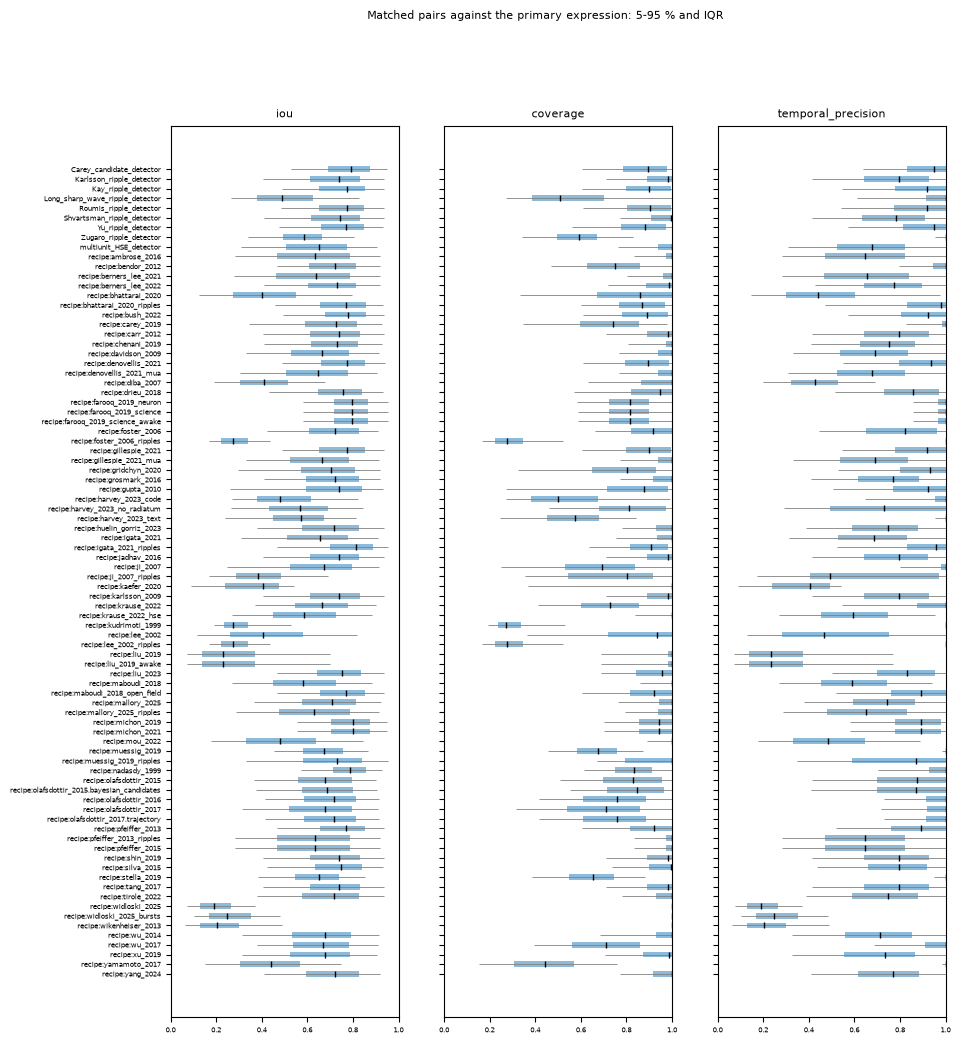

The file beside this chart, header and first rows:
method, setting, measure, n_pairs, q05, q25, median, q75, q95, median_low, median_high, recall, recall_low, recall_high, primary_expression, n_sessions, n_failures
Carey_candidate_detector, default, iou, 1786, 0.5295, 0.6908, 0.793, 0.8736, 0.948, 0.7846, 0.8045, 0.8159, 0.8052, 0.8274, network, 20, 0
Carey_candidate_detector, default, coverage, 1786, 0.605, 0.7844, 0.8936, 0.9772, 1, 0.8842, 0.9043, 0.8159, 0.8052, 0.8274, network, 20, 0
Carey_candidate_detector, default, temporal_precision, 1786, 0.6356, 0.8307, 0.9476, 1, 1, 0.9358, 0.9568, 0.8159, 0.8052, 0.8274, network, 20, 0
Karlsson_ripple_detector, default, iou, 1467, 0.4047, 0.6111, 0.7377, 0.8297, 0.9363, 0.7249, 0.7489, 0.7234, 0.7087, 0.7396, ripple, 20, 0
Karlsson_ripple_detector, default, coverage, 1467, 0.7118, 0.8902, 0.9829, 1, 1, 0.9765, 0.9932, 0.7234, 0.7087, 0.7396, ripple, 20, 0
Karlsson_ripple_detector, default, temporal_precision, 1467, 0.4133, 0.641, 0.7946, 0.9293, 1, 0.7812, 0.8111, 0.7234, 0.7087, 0.7396, ripple, 20, 0
Kay_ripple_detector, default, iou, 1680, 0.4898, 0.6525, 0.7722, 0.8515, 0.9366, 0.7635, 0.7799, 0.8284, 0.8164, 0.8423, ripple, 20, 0
Kay_ripple_detector, default, coverage, 1680, 0.605, 0.799, 0.8991, 0.9938, 1, 0.8954, 0.9037, 0.8284, 0.8164, 0.8423, ripple, 20, 0
Kay_ripple_detector, default, temporal_precision, 1680, 0.544, 0.7775, 0.9205, 1, 1, 0.9098, 0.9331, 0.8284, 0.8164, 0.8423, ripple, 20, 0
Long_sharp_wave_ripple_detector, default, iou, 1370, 0.2663, 0.3779, 0.4871, 0.6268, 0.8247, 0.4721, 0.4995, 0.6755, 0.656, 0.6932, ripple, 20, 0
Long_sharp_wave_ripple_detector, default, coverage, 1370, 0.2718, 0.3837, 0.5098, 0.7011, 1, 0.4921, 0.5266, 0.6755, 0.656, 0.6932, ripple, 20, 0
Long_sharp_wave_ripple_detector, default, temporal_precision, 1370, 0.6103, 0.9128, 1, 1, 1, 1, 1, 0.6755, 0.656, 0.6932, ripple, 20, 0
Roumis_ripple_detector, default, iou, 1679, 0.4845, 0.6529, 0.7725, 0.85, 0.9374, 0.7621, 0.779, 0.8279, 0.8161, 0.8415, ripple, 20, 0
Roumis_ripple_detector, default, coverage, 1679, 0.6089, 0.8021, 0.9016, 0.9966, 1, 0.8968, 0.9094, 0.8279, 0.8161, 0.8415, ripple, 20, 0
Roumis_ripple_detector, default, temporal_precision, 1679, 0.5422, 0.773, 0.9173, 1, 1, 0.9053, 0.9283, 0.8279, 0.8161, 0.8415, ripple, 20, 0
Shvartsman_ripple_detector, default, iou, 1341, 0.411, 0.6146, 0.7415, 0.8327, 0.9357, 0.7292, 0.7528, 0.6612, 0.6456, 0.6777, ripple, 20, 0
Shvartsman_ripple_detector, default, coverage, 1341, 0.7717, 0.909, 0.997, 1, 1, 0.9847, 1, 0.6612, 0.6456, 0.6777, ripple, 20, 0
Shvartsman_ripple_detector, default, temporal_precision, 1341, 0.4128, 0.6328, 0.7822, 0.9077, 1, 0.7718, 0.7978, 0.6612, 0.6456, 0.6777, ripple, 20, 0
Yu_ripple_detector, default, iou, 1731, 0.476, 0.6594, 0.7706, 0.8486, 0.9331, 0.7628, 0.7805, 0.8536, 0.8436, 0.8643, ripple, 20, 0
Yu_ripple_detector, default, coverage, 1731, 0.5625, 0.774, 0.8798, 0.973, 1, 0.8738, 0.8875, 0.8536, 0.8436, 0.8643, ripple, 20, 0
Yu_ripple_detector, default, temporal_precision, 1731, 0.5705, 0.8116, 0.9489, 1, 1, 0.9347, 0.96, 0.8536, 0.8436, 0.8643, ripple, 20, 0
Zugaro_ripple_detector, default, iou, 1352, 0.3415, 0.4931, 0.5874, 0.6664, 0.8036, 0.5779, 0.5939, 0.6667, 0.6457, 0.688, ripple, 20, 0
Zugaro_ripple_detector, default, coverage, 1352, 0.3438, 0.4952, 0.5916, 0.6717, 0.8278, 0.5835, 0.598, 0.6667, 0.6457, 0.688, ripple, 20, 0
Zugaro_ripple_detector, default, temporal_precision, 1352, 0.9543, 1, 1, 1, 1, 1, 1, 0.6667, 0.6457, 0.688, ripple, 20, 0
multiunit_HSE_detector, default, iou, 1833, 0.3092, 0.5071, 0.6503, 0.7759, 0.9077, 0.6403, 0.6564, 0.9343, 0.9242, 0.9445, burst, 20, 0
multiunit_HSE_detector, default, coverage, 1833, 0.7645, 0.9385, 1, 1, 1, 1, 1, 0.9343, 0.9242, 0.9445, burst, 20, 0
multiunit_HSE_detector, default, temporal_precision, 1833, 0.3108, 0.5227, 0.6761, 0.8226, 1, 0.6674, 0.6869, 0.9343, 0.9242, 0.9445, burst, 20, 0
recipe:ambrose_2016, literature, iou, 1476, 0.2815, 0.468, 0.6338, 0.7884, 0.919, 0.6125, 0.6476, 0.7278, 0.7101, 0.7464, ripple, 20, 0
recipe:ambrose_2016, literature, coverage, 1476, 0.8346, 0.9732, 1, 1, 1, 1, 1, 0.7278, 0.7101, 0.7464, ripple, 20, 0
recipe:ambrose_2016, literature, temporal_precision, 1476, 0.2815, 0.4699, 0.6454, 0.8206, 1, 0.625, 0.6614, 0.7278, 0.7101, 0.7464, ripple, 20, 0
recipe:bendor_2012, literature, iou, 1306, 0.467, 0.6077, 0.7204, 0.8138, 0.9174, 0.7097, 0.7329, 0.6656, 0.6428, 0.6886, burst, 20, 0
recipe:bendor_2012, literature, coverage, 1306, 0.4679, 0.625, 0.7484, 0.8599, 1, 0.7393, 0.7599, 0.6656, 0.6428, 0.6886, burst, 20, 0
recipe:bendor_2012, literature, temporal_precision, 1306, 0.7968, 0.9464, 1, 1, 1, 1, 1, 0.6656, 0.6428, 0.6886, burst, 20, 0
recipe:berners_lee_2021, literature, iou, 1611, 0.2802, 0.4629, 0.6368, 0.7867, 0.9176, 0.6259, 0.6497, 0.7944, 0.7792, 0.8109, ripple, 20, 0
recipe:berners_lee_2021, literature, coverage, 1611, 0.8027, 0.9623, 1, 1, 1, 1, 1, 0.7944, 0.7792, 0.8109, ripple, 20, 0
recipe:berners_lee_2021, literature, temporal_precision, 1611, 0.2825, 0.4676, 0.6573, 0.8376, 1, 0.6429, 0.6689, 0.7944, 0.7792, 0.8109, ripple, 20, 0
recipe:berners_lee_2022, literature, iou, 1305, 0.4115, 0.6033, 0.7282, 0.8157, 0.918, 0.7157, 0.7371, 0.6651, 0.6469, 0.6861, burst, 20, 0
recipe:berners_lee_2022, literature, coverage, 1305, 0.719, 0.8872, 0.9859, 1, 1, 0.9752, 0.9959, 0.6651, 0.6469, 0.6861, burst, 20, 0
recipe:berners_lee_2022, literature, temporal_precision, 1305, 0.425, 0.6431, 0.7749, 0.8973, 1, 0.7613, 0.7859, 0.6651, 0.6469, 0.6861, burst, 20, 0
recipe:bhattarai_2020, literature, iou, 797, 0.1246, 0.2739, 0.4027, 0.5512, 0.7953, 0.3839, 0.4267, 0.3641, 0.3478, 0.3819, network, 20, 0
recipe:bhattarai_2020, literature, coverage, 797, 0.3323, 0.672, 0.8601, 1, 1, 0.8407, 0.8707, 0.3641, 0.3478, 0.3819, network, 20, 0
recipe:bhattarai_2020, literature, temporal_precision, 797, 0.146, 0.3022, 0.4422, 0.603, 0.974, 0.4272, 0.4582, 0.3641, 0.3478, 0.3819, network, 20, 0
recipe:bhattarai_2020_ripples, literature, iou, 908, 0.4574, 0.6561, 0.7699, 0.8561, 0.9305, 0.7592, 0.7838, 0.4477, 0.4272, 0.4696, ripple, 20, 0
recipe:bhattarai_2020_ripples, literature, coverage, 908, 0.5985, 0.7653, 0.8704, 0.9713, 1, 0.858, 0.885, 0.4477, 0.4272, 0.4696, ripple, 20, 0
recipe:bhattarai_2020_ripples, literature, temporal_precision, 908, 0.4703, 0.8328, 0.9808, 1, 1, 0.9645, 0.9981, 0.4477, 0.4272, 0.4696, ripple, 20, 0
recipe:bush_2022, literature, iou, 1230, 0.4924, 0.678, 0.7779, 0.8563, 0.9347, 0.7684, 0.7872, 0.6269, 0.605, 0.6501, burst, 20, 0
recipe:bush_2022, literature, coverage, 1230, 0.6088, 0.7801, 0.8907, 0.9804, 1, 0.879, 0.8985, 0.6269, 0.605, 0.6501, burst, 20, 0
recipe:bush_2022, literature, temporal_precision, 1230, 0.5708, 0.8066, 0.9244, 1, 1, 0.915, 0.9327, 0.6269, 0.605, 0.6501, burst, 20, 0
recipe:carey_2019, literature, iou, 1808, 0.3453, 0.5912, 0.7266, 0.8183, 0.9266, 0.7138, 0.737, 0.8259, 0.8082, 0.8422, network, 20, 0
recipe:carey_2019, literature, coverage, 1808, 0.3459, 0.5974, 0.7427, 0.8547, 0.9777, 0.7289, 0.7531, 0.8259, 0.8082, 0.8422, network, 20, 0
recipe:carey_2019, literature, temporal_precision, 1808, 0.8281, 0.9841, 1, 1, 1, 1, 1, 0.8259, 0.8082, 0.8422, network, 20, 0
recipe:carr_2012, literature, iou, 1467, 0.4047, 0.6111, 0.7377, 0.8297, 0.9363, 0.7249, 0.7489, 0.7234, 0.7087, 0.7396, ripple, 20, 0
recipe:carr_2012, literature, coverage, 1467, 0.7118, 0.8902, 0.9829, 1, 1, 0.9765, 0.9932, 0.7234, 0.7087, 0.7396, ripple, 20, 0
recipe:carr_2012, literature, temporal_precision, 1467, 0.4133, 0.641, 0.7946, 0.9293, 1, 0.7812, 0.8111, 0.7234, 0.7087, 0.7396, ripple, 20, 0
recipe:chenani_2019, literature, iou, 1323, 0.4104, 0.6156, 0.7301, 0.8245, 0.926, 0.7225, 0.738, 0.6743, 0.6576, 0.6917, burst, 20, 0
recipe:chenani_2019, literature, coverage, 1323, 0.8062, 0.9722, 1, 1, 1, 1, 1, 0.6743, 0.6576, 0.6917, burst, 20, 0
recipe:chenani_2019, literature, temporal_precision, 1323, 0.4113, 0.6237, 0.7539, 0.8676, 1, 0.7403, 0.7676, 0.6743, 0.6576, 0.6917, burst, 20, 0
recipe:davidson_2009, literature, iou, 1554, 0.3298, 0.5265, 0.6631, 0.7835, 0.9139, 0.6543, 0.6711, 0.792, 0.7758, 0.8082, burst, 20, 0
recipe:davidson_2009, literature, coverage, 1554, 0.7691, 0.9369, 1, 1, 1, 1, 1, 0.792, 0.7758, 0.8082, burst, 20, 0
recipe:davidson_2009, literature, temporal_precision, 1554, 0.3316, 0.5389, 0.692, 0.8337, 1, 0.6805, 0.7031, 0.792, 0.7758, 0.8082, burst, 20, 0
... 192 more rows
